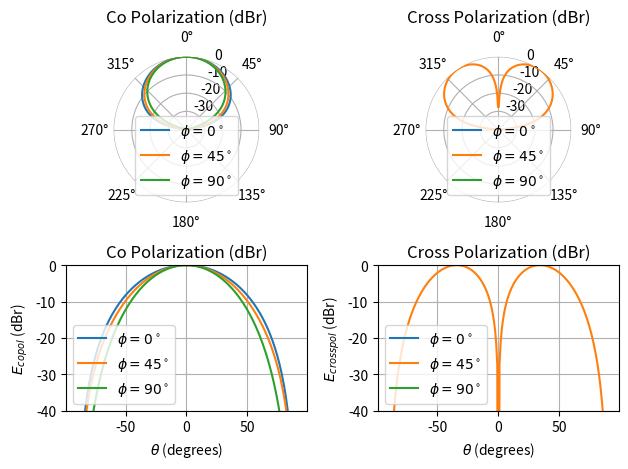

Write the Python code that produced this figure.
# Plot the far field (E field) pf co and cross polarizations on polar plots


import numpy as np 
import matplotlib.pyplot as plt
from matplotlib.gridspec import GridSpec

# Plotting Constants
qe = 3.2
qh = 2.16
phi0 = [0, 45, 90]


# Plotting Variables
numberOfPoints = 100
theta = np.linspace(0, np.pi/2, numberOfPoints)


# Far Field (E Field) Co Polarization
def E_co(theta, phi, qe, qh):
    result = np.abs(np.cos(theta))**(2*qe)*np.sin(phi)**2 + np.abs(np.cos(theta))**(2*qh)*np.cos(phi)**2
    return result #np.where((0 <= theta) & (theta <= np.pi/2), result, EPSILON)

# Far Field (E Field) Cross Polarization
def E_cross(theta, phi, qe, qh):
    #print(f'$Ecross: phi = {phi}, sin = {np.sin(2*phi)}$')
    result = ((np.cos(theta))**(2*qe) - (np.cos(theta))**(2*qh))*np.sin(2*phi)/2
    return result #np.where((0 <= theta) & (theta <= np.pi/2), result, EPSILON)

def mirror_data(theta, data):
    # Flip the arrays
    theta_flipped = np.flip(theta)
    data_flipped = np.flip(data)

    # Subtract the flipped theta values from 180 to mirror across theta = 90
    theta_flipped = - theta_flipped

    # Concatenate the original and flipped arrays
    theta_mirrored = np.concatenate((theta, theta_flipped))
    data_mirrored = np.concatenate((data, data_flipped))

    return theta_mirrored, data_mirrored

EPSILON = 1e-20  # Small constant to avoid division by zero
# Loop through the phi0 values and plot the normalized Co and Cross Polarizations on polar plots
#fig, axs = plt.subplots(2, 2)  # Create a 2x2 subplot

# Create a new figure
fig = plt.figure()

# Create a GridSpec object
gs = GridSpec(2, 2, figure=fig)
ax1 = fig.add_subplot(gs[0, 0], polar=True, frame_on=False)
ax2 = fig.add_subplot(gs[0, 1], polar=True, frame_on=False)
ax3 = fig.add_subplot(gs[1, 0])
ax4 = fig.add_subplot(gs[1, 1])

# axs[0, 0] = fig.add_subplot(2, 2, 1, polar=True, frame_on=False)  # First subplot for Co Polarization  # First subplot for Co Polarization
# axs[0, 1] = plt.subplot(2, 2, 2, polar=True)  # Second subplot for Cross Polarization




for i in range(len(phi0)):
    Eco = []
    Ecr = []
    for theta0 in theta:
        Eco.append(np.abs(E_co(theta0, phi0[i]*np.pi/180, qe, qh)))
        Ecr.append(np.abs(E_cross(theta0, phi0[i]*np.pi/180, qe, qh)))
    if np.max(Eco) == 0:
        print(f'$Error: Co Pol phi = {phi0[i]}^\circ is zero$')
    else:     
        Eco = Eco/(np.max(Eco))  # Normalize the E field to 1 for plotting
    if np.max(Ecr) == 0:
        print(f'$Error: Cross Pol phi = {phi0[i]}^\circ is zero$')
    else:   
        Ecr = Ecr/(np.max(Ecr))  # Normalize the E field to 1 for plotting
    #Ecr = np.maximum(Ecr, EPSILON) 
    #Eco = np.maximum(Eco, EPSILON) 
    
    try: 
        theta_mirrored, Eco_mirrored = mirror_data(theta, Eco)
        
        ax1.plot(theta_mirrored, 10*np.log10(Eco_mirrored + EPSILON), label=f'$\phi = {phi0[i]}^\circ$')
        ax3.plot(theta_mirrored/np.pi*180, 10*np.log10(Eco_mirrored + EPSILON), label=f'$\phi = {phi0[i]}^\circ$')

    except Exception as e:
        print(f'$Error: can\'t plot for Co Pol phi = {phi0[i]}^\circ$')
        ax1.plot(theta, 10*np.log10(EPSILON*np.ones_like(theta)), label=f'$\phi = {phi0[i]}^\circ$')
        ax3.plot(theta/np.pi*180, 10*np.log10(EPSILON*np.ones_like(theta)), label=f'$\phi = {phi0[i]}^\circ$')
        
    
    if i == 1:
        theta_mirrored, Ecr_mirrored = mirror_data(theta, Ecr)
        ax2.plot(theta_mirrored, 10*np.log10(Ecr_mirrored + EPSILON), label=f'$\phi = {phi0[i]}^\circ$')
        ax4.plot(theta_mirrored/np.pi*180, 10*np.log10(Ecr_mirrored + EPSILON), label=f'$\phi = {phi0[i]}^\circ$')
    else:
        print(f'$Error: can\'t plot for Cross Pol phi = {phi0[i]}^\circ$')
        ax2.plot(theta, 10*np.log10(EPSILON*np.ones_like(theta)), label=f'$\phi = {phi0[i]}^\circ$')
        ax4.plot(theta/np.pi*180, 10*np.log10(EPSILON*np.ones_like(theta)), label=f'$\phi = {phi0[i]}^\circ$')

    
ax1.set_rlim(-40, 0)  # Set the limits for the Co Polarization
ax2.set_rlim(-40, 0)  # Set the limits for the Cross Polarization    
ax3.set_ylim(-40, 0)  # Set the limits for the Co Polarization
ax4.set_ylim(-40, 0)  # Set the limits for the Co Polarization

ax1.set_title('Co Polarization (dBr)')
ax2.set_title('Cross Polarization (dBr)')
ax3.set_title('Co Polarization (dBr)')
ax4.set_title('Cross Polarization (dBr)')

ax1.set_theta_offset(np.pi/2) 
ax2.set_theta_offset(np.pi/2) 

ax1.set_theta_direction(-1) 
ax2.set_theta_direction(-1) 

ax1.legend(loc='lower center')   
ax2.legend(loc='lower center')
ax3.legend(loc='lower left')   
ax4.legend(loc='lower left')

ax3.grid(True)
ax4.grid(True)

ax3.set_xlabel(r'$\theta$ (degrees)')
ax3.set_ylabel(r'$E_{copol}$ (dBr)')

ax4.set_xlabel(r'$\theta$ (degrees)')   
ax4.set_ylabel(r'$E_{crosspol}$ (dBr)')


plt.tight_layout()  # To prevent overlapping
plt.show()
    










